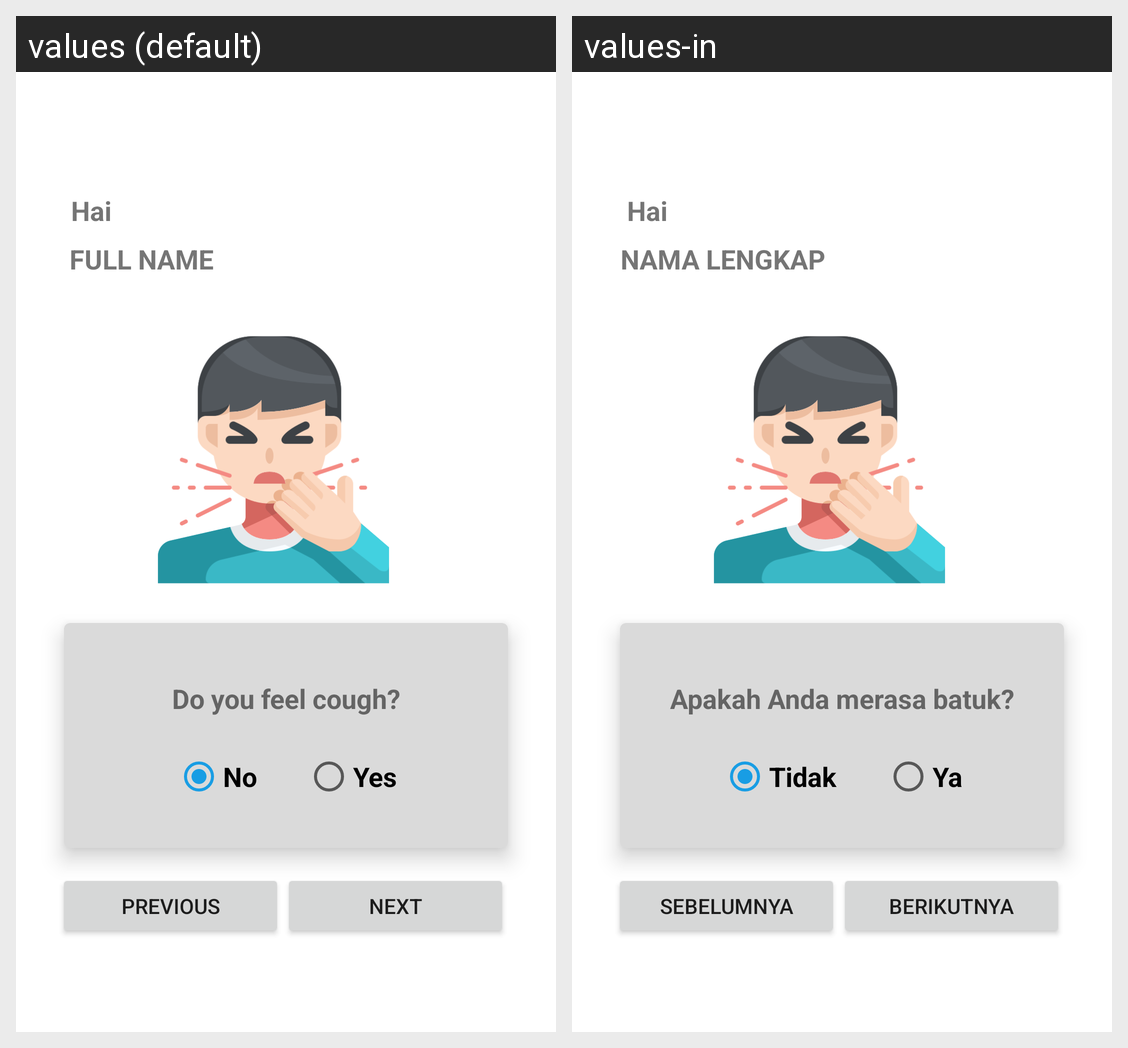

The same Android screen rendered under two of its app's locales, left to right. List the strings drawn on it with the default value and each locale's translation.
Android screen res/layout/activity_diagnose2.xml rendered under 2 locales, left to right: values (default), values-in. Device: Nexus 5 (rendered at 1080×1920; each locale shown at half size, 540×960, under a caption strip naming it); theme Theme.WarasApp.
Strings drawn on this screen, with the default value and each locale's value (text and hints the layout hard-codes, and strings that could not be matched under every locale, appear in the picture but are not listed):

hai
  values: Hai
  values-in: Hai

full_name
  values: Full Name
  values-in: Nama Lengkap

diagnose2
  values: Do you feel cough?
  values-in: Apakah Anda merasa batuk?

no
  values: No
  values-in: Tidak

yes
  values: Yes
  values-in: Ya

previous
  values: Previous
  values-in: Sebelumnya

next
  values: Next
  values-in: Berikutnya
